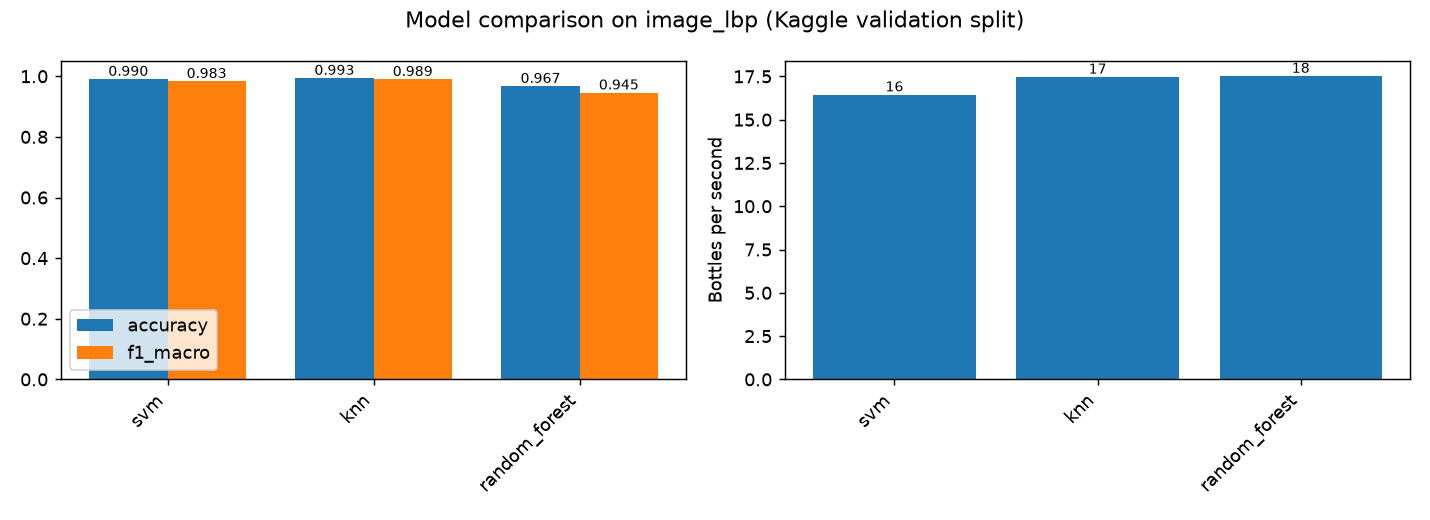

Data behind this chart, as committed beside it:
feature, descriptor, scope, model, display_name, n_features, accuracy, f1_macro, pass_vs_reject_accuracy, n_errors, cv_f1_macro, f1_bottle_no_defect, f1_bottle_other_brand, f1_defect_low_fill, f1_defect_no_cap, f1_defect_loose_cap, f1_defect_debris, f1_defect_label_damage, train_seconds, extract_ms_per_image, predict_ms_per_image, bottles_per_second, best_params
image_lbp, lbp, image, svm, SVM, 11648, 0.9900, 0.9828, 1, 3, 0.9624, 1, 1, 0.9880, 1, 0.9688, 1, 0.9231, 487.6, 57.04, 3.797, 16.44, {"svm__C": 0.01, "svm__kernel": "linear"…
image_lbp, lbp, image, knn, KNN, 11648, 0.9933, 0.9894, 1, 2, 0.9433, 1, 1, 1, 0.9825, 0.9677, 1, 0.9756, 7.707, 57.04, 0.2336, 17.46, {"knn__n_neighbors": 5, "knn__weights": …
image_lbp, lbp, image, random_forest, Random Forest, 11648, 0.9667, 0.9450, 1, 10, 0.9473, 1, 0.9730, 0.9620, 0.9825, 0.9118, 0.9750, 0.8108, 97.12, 57.04, 0.0804, 17.51, {"forest__max_depth": null, "forest__max…
